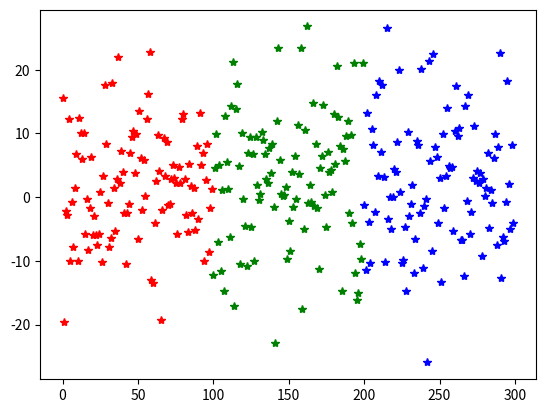

Generate this figure with matplotlib:
# 표준편차, 분산의 중요성 : 평균은 같으나 분산이 다름으로 인해 전체 데이터의 분포상태가 달라진다.

import numpy as np
import pandas as pd
import matplotlib.pyplot as plt
import scipy.stats as stats

np.random.seed(1)
print(stats.norm(loc = 1, scale=2).rvs(10)) # 정규분포를 따르는 랜덤표본 생성

print('-------')
centers = [1, 1.5, 2]
col = 'rgb'

std = 10 # 표준편차가 작아질수록 평균에 모임,, 커질수록 평균으로부터 퍼짐
datas = []

for i in range(3):
    datas.append(stats.norm(loc = centers[i], scale=std).rvs(100)) # 기댓값 centers[i], 표준편차 1, 랜덤변수100
    plt.plot(np.arange(100) + i * 100, datas[i], '*', color=col[i])

plt.show()